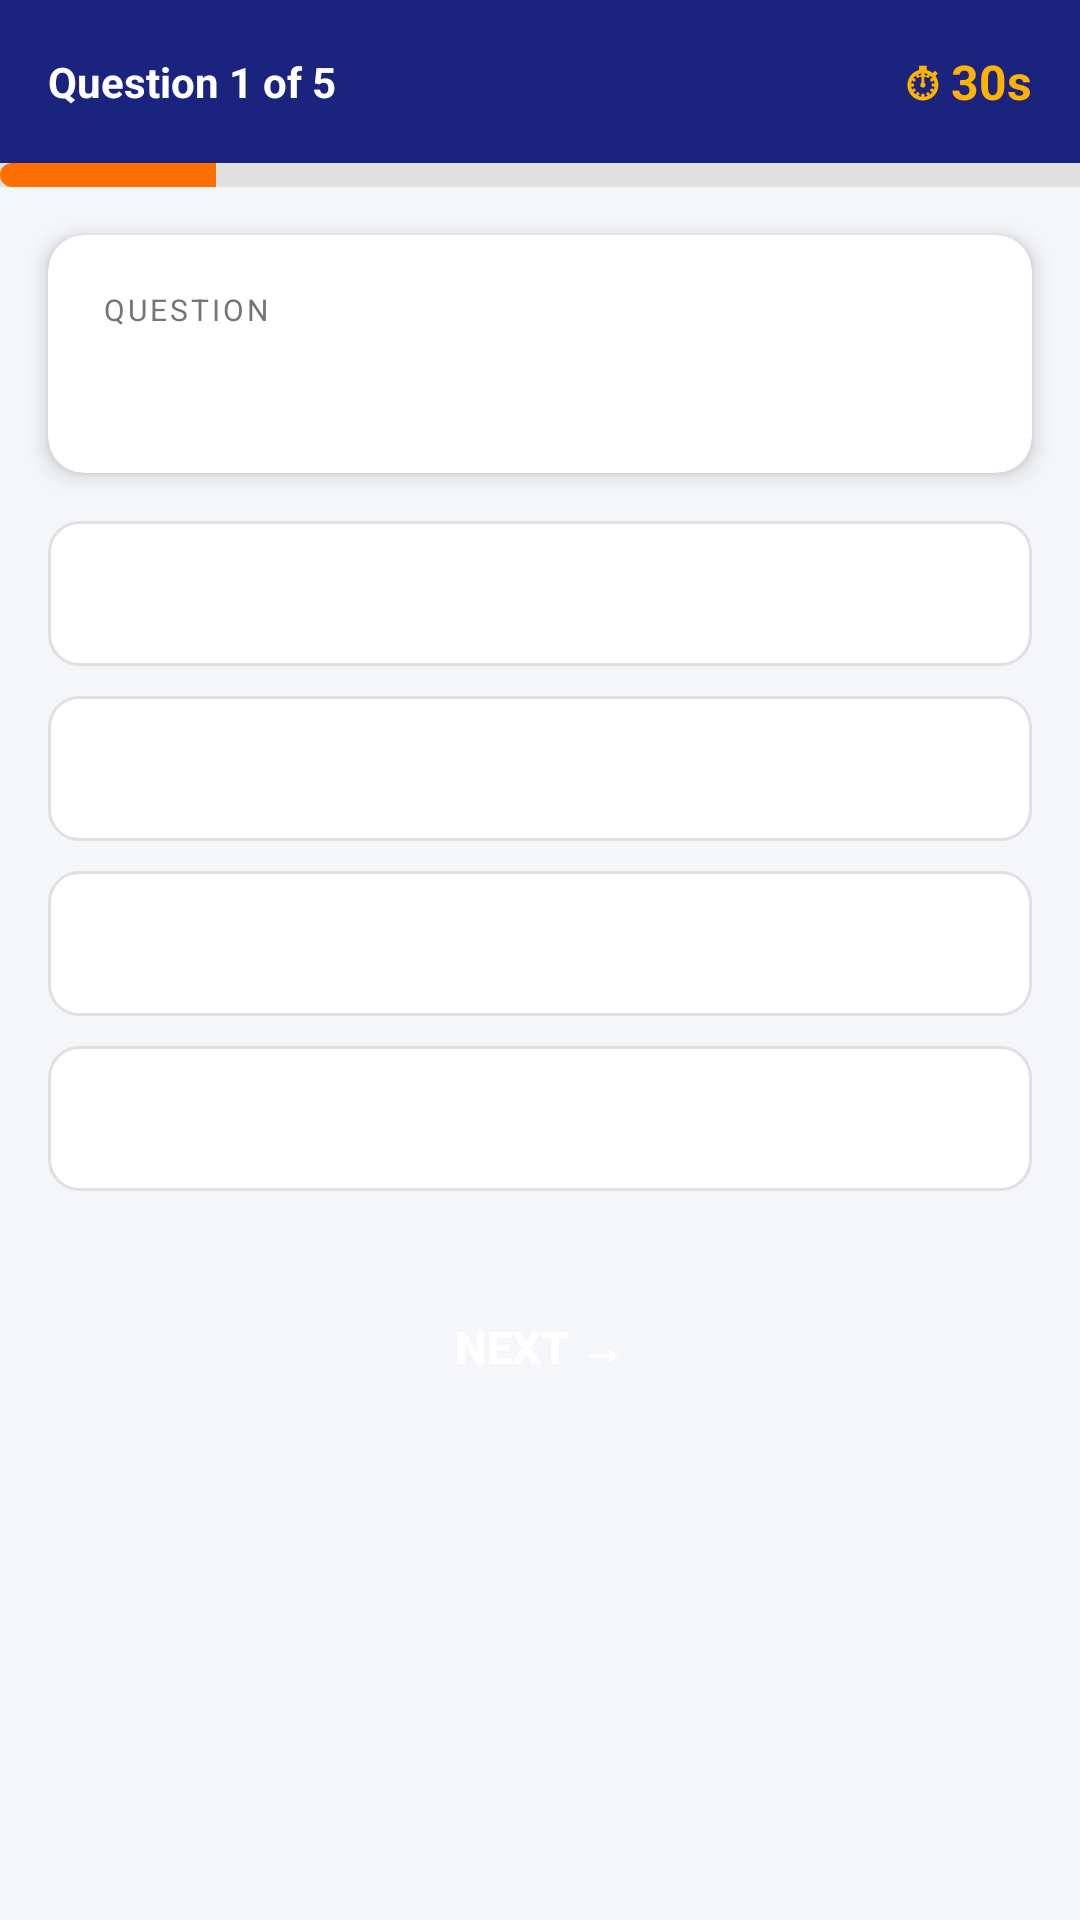

The Android layout XML behind this screen, and the referenced resources:
<!-- AndroidManifest.xml: application theme Theme.AksharaDeepaTutor -->
<!-- res/layout/activity_quiz.xml -->
<?xml version="1.0" encoding="utf-8"?>
<ScrollView xmlns:android="http://schemas.android.com/apk/res/android"
    android:layout_width="match_parent" android:layout_height="match_parent"
    android:background="@color/background">
    <LinearLayout android:layout_width="match_parent" android:layout_height="wrap_content"
        android:orientation="vertical">

        
        <LinearLayout android:layout_width="match_parent" android:layout_height="wrap_content"
            android:background="@color/primary" android:orientation="horizontal"
            android:padding="16dp" android:paddingTop="44dp" android:gravity="center_vertical">
            <TextView android:id="@+id/tv_question_num" android:layout_width="0dp"
                android:layout_height="wrap_content" android:layout_weight="1"
                android:textColor="#FFFFFF" android:textSize="14sp" android:textStyle="bold"
                android:text="Question 1 of 5"/>
            <TextView android:id="@+id/tv_timer" android:layout_width="wrap_content"
                android:layout_height="wrap_content" android:textColor="#FFB300"
                android:textSize="16sp" android:textStyle="bold" android:text="⏱ 30s"/>
        </LinearLayout>

        <ProgressBar android:id="@+id/progress_quiz"
            style="?android:attr/progressBarStyleHorizontal"
            android:layout_width="match_parent" android:layout_height="8dp"
            android:max="5" android:progress="1"
            android:progressDrawable="@drawable/progress_bar_style"
            android:background="@color/progress_bar_bg"/>

        
        <androidx.cardview.widget.CardView xmlns:app="http://schemas.android.com/apk/res-auto"
            android:layout_width="match_parent" android:layout_height="wrap_content"
            android:layout_margin="16dp" app:cardCornerRadius="12dp" app:cardElevation="4dp">
            <LinearLayout android:layout_width="match_parent" android:layout_height="wrap_content"
                android:orientation="vertical" android:padding="18dp">
                <TextView android:layout_width="wrap_content" android:layout_height="wrap_content"
                    android:text="QUESTION" android:textSize="10sp" android:textColor="@color/text_secondary"
                    android:letterSpacing="0.1" android:textAllCaps="true"/>
                <TextView android:id="@+id/tv_question" android:layout_width="match_parent"
                    android:layout_height="wrap_content" android:textSize="16sp"
                    android:textColor="@color/text_primary" android:lineSpacingExtra="4dp"
                    android:layout_marginTop="8dp" android:textStyle="bold"/>
            </LinearLayout>
        </androidx.cardview.widget.CardView>

        
        <LinearLayout android:layout_width="match_parent" android:layout_height="wrap_content"
            android:orientation="vertical" android:paddingLeft="16dp" android:paddingRight="16dp">
            <TextView android:id="@+id/option_a" android:layout_width="match_parent"
                android:layout_height="wrap_content" android:padding="14dp" android:textSize="15sp"
                android:textColor="#212121" android:layout_marginBottom="10dp"
                android:background="@drawable/quiz_option_bg"/>
            <TextView android:id="@+id/option_b" android:layout_width="match_parent"
                android:layout_height="wrap_content" android:padding="14dp" android:textSize="15sp"
                android:textColor="#212121" android:layout_marginBottom="10dp"
                android:background="@drawable/quiz_option_bg"/>
            <TextView android:id="@+id/option_c" android:layout_width="match_parent"
                android:layout_height="wrap_content" android:padding="14dp" android:textSize="15sp"
                android:textColor="#212121" android:layout_marginBottom="10dp"
                android:background="@drawable/quiz_option_bg"/>
            <TextView android:id="@+id/option_d" android:layout_width="match_parent"
                android:layout_height="wrap_content" android:padding="14dp" android:textSize="15sp"
                android:textColor="#212121" android:layout_marginBottom="10dp"
                android:background="@drawable/quiz_option_bg"/>
        </LinearLayout>

        
        <LinearLayout android:id="@+id/layout_explanation"
            android:layout_width="match_parent" android:layout_height="wrap_content"
            android:background="#FFF9C4" android:orientation="vertical"
            android:padding="14dp" android:layout_margin="16dp" android:visibility="gone">
            <TextView android:layout_width="wrap_content" android:layout_height="wrap_content"
                android:text="📖 Explanation" android:textStyle="bold"
                android:textColor="#F57F17" android:textSize="13sp"/>
            <TextView android:id="@+id/tv_explanation" android:layout_width="match_parent"
                android:layout_height="wrap_content" android:textSize="13sp"
                android:textColor="@color/text_primary" android:layout_marginTop="6dp"
                android:lineSpacingExtra="4dp"/>
        </LinearLayout>

        
        <LinearLayout android:id="@+id/layout_ai_hint"
            android:layout_width="match_parent" android:layout_height="wrap_content"
            android:background="#E8EAF6" android:orientation="vertical"
            android:padding="14dp" android:layout_marginLeft="16dp"
            android:layout_marginRight="16dp" android:visibility="gone">
            <TextView android:layout_width="wrap_content" android:layout_height="wrap_content"
                android:text="🤖 Gemini AI Hint" android:textStyle="bold"
                android:textColor="@color/primary" android:textSize="13sp"/>
            <TextView android:id="@+id/tv_ai_hint" android:layout_width="match_parent"
                android:layout_height="wrap_content" android:textSize="13sp"
                android:textColor="@color/text_primary" android:layout_marginTop="6dp"
                android:lineSpacingExtra="4dp" android:text="🤖 Thinking..."/>
        </LinearLayout>

        
        <LinearLayout android:layout_width="match_parent" android:layout_height="wrap_content"
            android:orientation="horizontal" android:paddingLeft="16dp" android:paddingRight="16dp"
            android:paddingTop="8dp" android:paddingBottom="8dp">
            <Button android:id="@+id/btn_review" android:layout_width="0dp"
                android:layout_height="44dp" android:layout_weight="1"
                android:text="Review Answer" android:textSize="12sp"
                android:layout_marginRight="6dp" android:backgroundTint="#FFFFFF"
                android:textColor="@color/primary" android:visibility="gone"
                android:stateListAnimator="@null"/>
            <Button android:id="@+id/btn_ai_hint" android:layout_width="0dp"
                android:layout_height="44dp" android:layout_weight="1"
                android:text="Get AI Hint 🤖" android:textSize="12sp"
                android:layout_marginLeft="6dp" android:backgroundTint="@color/primary"
                android:textColor="#FFFFFF" android:visibility="gone"
                android:stateListAnimator="@null"/>
        </LinearLayout>

        <Button android:id="@+id/btn_next" android:layout_width="match_parent"
            android:layout_height="52dp" android:layout_marginLeft="16dp"
            android:layout_marginRight="16dp" android:layout_marginBottom="24dp"
            android:text="Next →" android:textSize="15sp" android:textStyle="bold"
            android:background="@drawable/btn_primary_bg" android:textColor="#FFFFFF"
            android:stateListAnimator="@null"/>
    </LinearLayout>
</ScrollView>
<!-- resources referenced by this layout -->
<resources>
  <color name="background">#F5F6FA</color>
  <color name="primary">#1A237E</color>
  <color name="progress_bar_bg">#E0E0E0</color>
  <color name="text_primary">#212121</color>
  <color name="text_secondary">#757575</color>
  <!-- drawable progress_bar_style (drawable) -->
  <?xml version="1.0" encoding="utf-8"?>
  <layer-list xmlns:android="http://schemas.android.com/apk/res/android">
      <item android:id="@android:id/background">
          <shape>
              <solid android:color="@color/progress_bar_bg"/>
              <corners android:radius="6dp"/>
          </shape>
      </item>
      <item android:id="@android:id/progress">
          <clip>
              <shape>
                  <solid android:color="@color/accent"/>
                  <corners android:radius="6dp"/>
              </shape>
          </clip>
      </item>
  </layer-list>
  <!-- drawable quiz_option_bg (drawable) -->
  <?xml version="1.0" encoding="utf-8"?>
  <selector xmlns:android="http://schemas.android.com/apk/res/android">
      <item android:state_pressed="true">
          <shape android:shape="rectangle">
              <solid android:color="@color/selected_answer"/>
              <stroke android:width="2dp" android:color="@color/selected_answer_border"/>
              <corners android:radius="10dp"/>
          </shape>
      </item>
      <item>
          <shape android:shape="rectangle">
              <solid android:color="@color/white"/>
              <stroke android:width="1dp" android:color="@color/divider"/>
              <corners android:radius="10dp"/>
          </shape>
      </item>
  </selector>
  <style name="Theme.AksharaDeepaTutor" parent="Theme.MaterialComponents.Light.NoActionBar">
          <item name="colorPrimary">@color/primary</item>
          <item name="colorPrimaryDark">@color/primary_dark</item>
          <item name="colorAccent">@color/accent</item>
          <item name="android:windowBackground">@color/background</item>
          <item name="android:statusBarColor">@color/primary_dark</item>
      </style>
  <color name="accent">#FF6F00</color>
  <color name="selected_answer">#E3F2FD</color>
  <color name="selected_answer_border">#1565C0</color>
  <color name="white">#FFFFFF</color>
  <color name="divider">#E0E0E0</color>
  <color name="primary_dark">#0D1457</color>
</resources>
